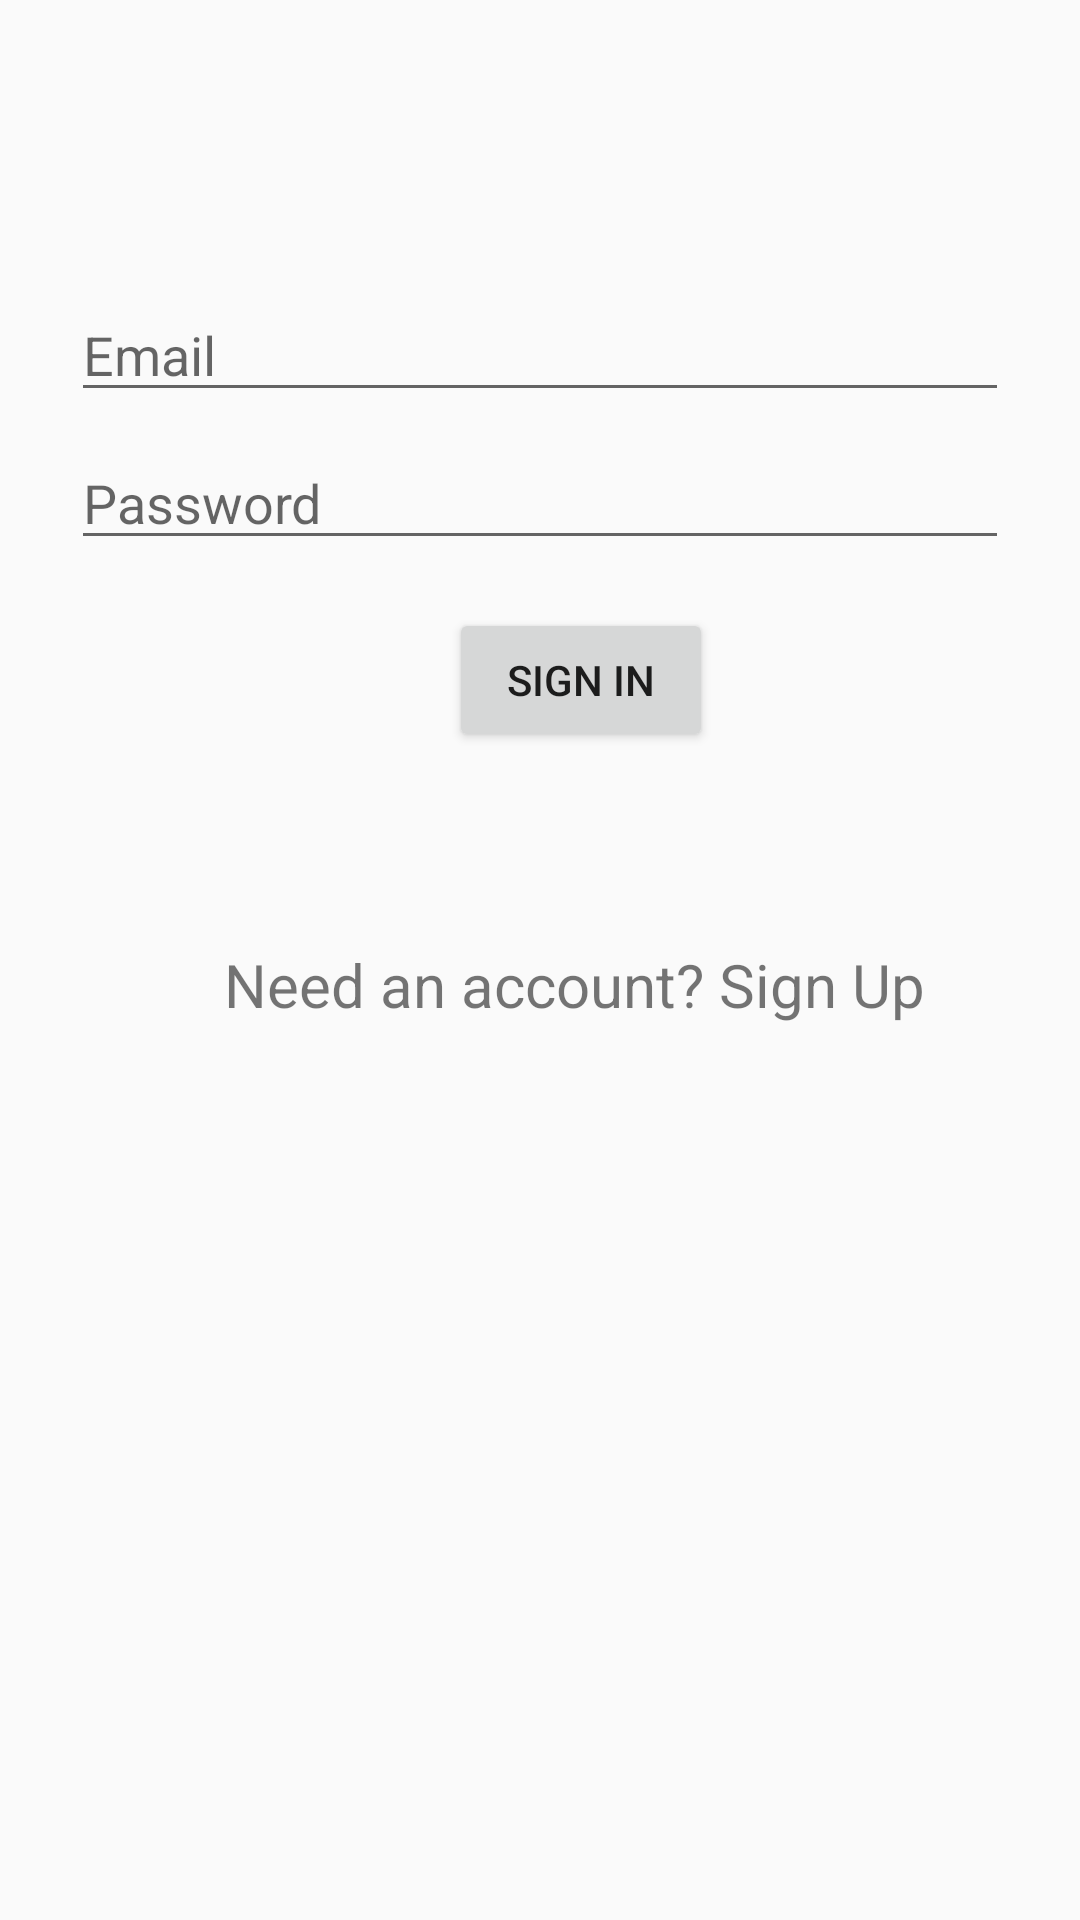

Android layout source for this screen:
<!-- AndroidManifest.xml: application theme AppTheme -->
<!-- res/layout/activity_login.xml -->
<?xml version="1.0" encoding="utf-8"?>
<RelativeLayout xmlns:android="http://schemas.android.com/apk/res/android"
    xmlns:tools="http://schemas.android.com/tools"
    android:id="@+id/container"
    android:layout_width="match_parent"
    android:layout_height="match_parent"
    android:paddingLeft="@dimen/activity_horizontal_margin"
    android:paddingTop="@dimen/activity_vertical_margin"
    android:paddingRight="@dimen/activity_horizontal_margin"
    android:paddingBottom="@dimen/activity_vertical_margin"
    tools:context=".LoginActivity">

    <EditText
        android:id="@+id/username"
        android:layout_width="match_parent"
        android:layout_height="wrap_content"
        android:layout_marginStart="24dp"
        android:layout_marginTop="96dp"
        android:layout_marginEnd="24dp"
        android:hint="@string/prompt_email"
        android:inputType="textEmailAddress"
        android:selectAllOnFocus="true"
        tools:ignore="Autofill" />

    <EditText
        android:id="@+id/password"
        android:layout_width="match_parent"
        android:layout_height="wrap_content"
        android:layout_marginStart="24dp"
        android:layout_marginTop="8dp"
        android:layout_marginEnd="24dp"
        android:layout_below="@id/username"
        android:hint="@string/prompt_password"
        android:imeActionLabel="@string/action_sign_in_short"
        android:imeOptions="actionDone"
        android:inputType="textPassword"
        android:selectAllOnFocus="true"
        tools:ignore="Autofill" />

    <Button
        android:id="@+id/login"
        android:layout_width="wrap_content"
        android:layout_height="wrap_content"
        android:layout_gravity="start"
        android:layout_marginStart="150dp"
        android:layout_marginTop="16dp"
        android:layout_marginEnd="48dp"
        android:layout_marginBottom="64dp"
        android:layout_below="@id/password"
        android:enabled="true"
        android:text="Sign In"
        tools:ignore="HardcodedText" />

    <TextView
        android:id="@+id/textView"
        android:layout_width="wrap_content"
        android:layout_height="wrap_content"
        android:layout_marginStart="75dp"
        android:layout_marginEnd="16dp"
        android:layout_marginBottom="200dp"
        android:layout_below="@id/login"
        android:text="Need an account? Sign Up"
        android:textSize="20sp"
        tools:ignore="HardcodedText" />

    <ProgressBar
        android:id="@+id/loading"
        android:layout_width="wrap_content"
        android:layout_height="wrap_content"
        android:layout_gravity="center"
        android:layout_marginStart="32dp"
        android:layout_marginTop="64dp"
        android:layout_marginEnd="32dp"
        android:layout_marginBottom="64dp"
        android:visibility="gone"
         />
</RelativeLayout>
<!-- resources referenced by this layout -->
<resources>
  <string name="action_sign_in_short">Sign in</string>
  <string name="prompt_email">Email</string>
  <string name="prompt_password">Password</string>
  <style name="AppTheme" parent="Theme.AppCompat.Light.DarkActionBar">
          
          <item name="colorPrimary">@color/colorPrimary</item>
          <item name="colorPrimaryDark">@color/colorPrimaryDark</item>
          <item name="colorAccent">@color/colorAccent</item>
          <item name="android:windowAnimationStyle">@style/animation</item>
      </style>
  <style name="animation">
          <item name="android:windowEnterAnimation">@android:anim/fade_in</item>
          <item name="android:windowExitAnimation">@android:anim/fade_out</item>
      </style>
  <!-- not gathered from this repository: default colours our renderer supplied (Android Studio template values) -->
  <color name="colorPrimary">#FF6200EE</color>
  <color name="colorPrimaryDark">#FF3700B3</color>
  <color name="colorAccent">#FF03DAC5</color>
</resources>
